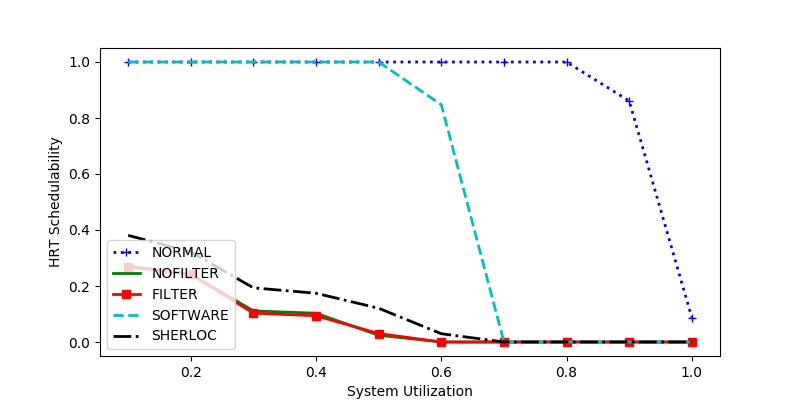

Source data for this figure (header and first rows):
sys_util, NORMAL, NOFILTER, FILTER, SOFTWARE, SHERLOC
0.9, 0.861, 0.0, 0.0, 0.0, 0.0
1.0, 0.0873, 0.0, 0.0, 0.0, 0.0
0.4, 1.0, 0.1027, 0.09375, 1.0, 0.1741
0.8, 1.0, 0.0, 0.0, 0.0, 0.0
0.3, 1.0, 0.1111, 0.1029, 1.0, 0.1934
0.6, 1.0, 0.0, 0.0, 0.8473, 0.02956
0.7, 1.0, 0.0, 0.0, 0.0, 0.0
0.1, 1.0, 0.2712, 0.2685, 1.0, 0.3808
0.5, 1.0, 0.0241, 0.03012, 1.0, 0.1205
0.2, 1.0, 0.2419, 0.2419, 1.0, 0.3215
